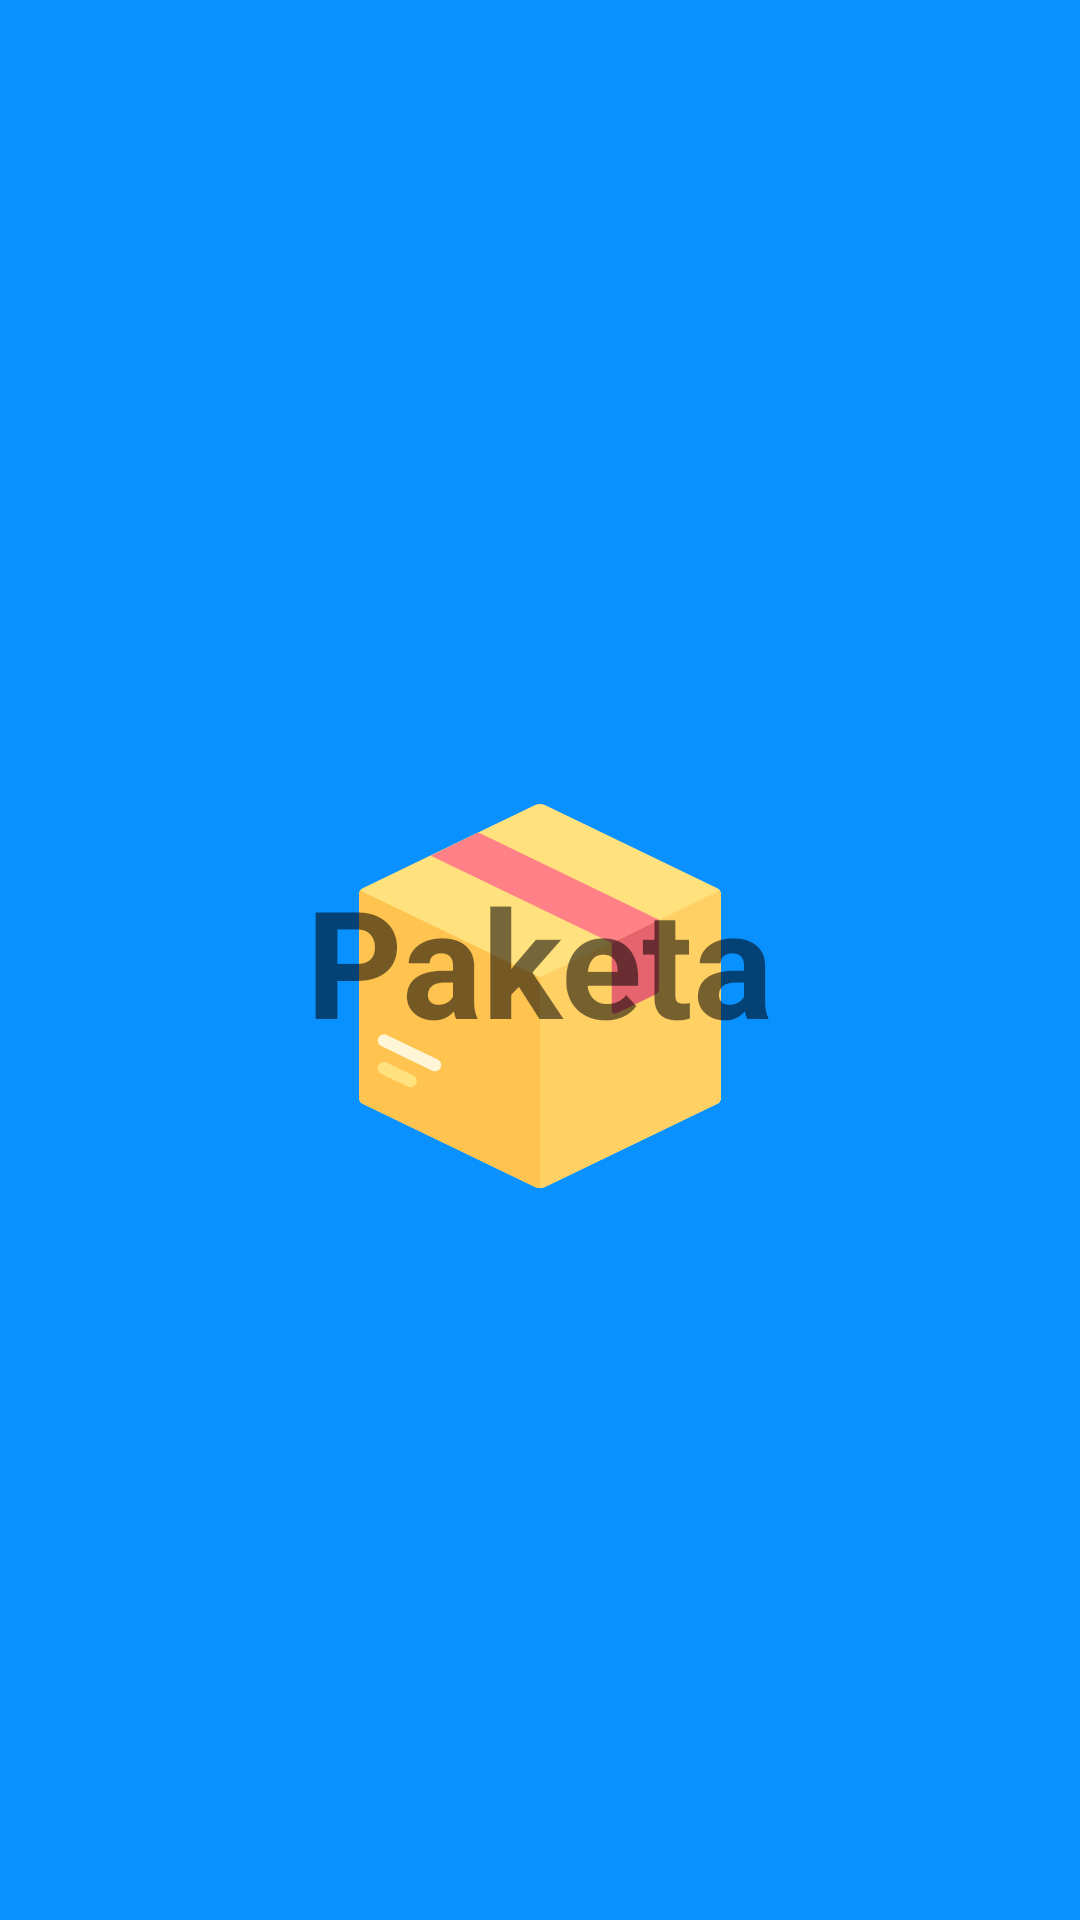

Android layout source for this screen:
<!-- AndroidManifest.xml: application theme SplashScreenTheme -->
<!-- res/layout/fragment_paketa.xml -->
<?xml version="1.0" encoding="utf-8"?>
<RelativeLayout xmlns:android="http://schemas.android.com/apk/res/android"
    xmlns:tools="http://schemas.android.com/tools"
    android:layout_width="match_parent"
    android:layout_height="match_parent"
    tools:context=".PaketaFragment">

    

    <TextView
        android:layout_width="wrap_content"
        android:layout_height="wrap_content"
        android:text="Paketa"
        android:textSize="50sp"
        android:textStyle="bold"
        android:layout_centerInParent="true"/>

</RelativeLayout>
<!-- resources referenced by this layout -->
<resources>
  <style name="SplashScreenTheme" parent="Theme.MaterialComponents.Light.NoActionBar">
          <item name="android:windowBackground">
              @drawable/splash_image
          </item>
          <item name="colorPrimaryVariant">@color/blue_sh</item>
          <item name="android:statusBarColor" tools:targetApi="l">?attr/colorPrimaryVariant</item>
      </style>
  <!-- drawable splash_image (drawable) -->
  <?xml version="1.0" encoding="utf-8"?>
  <layer-list xmlns:android="http://schemas.android.com/apk/res/android">
      <item android:drawable="@color/blue_sh" />
      
      <item
          android:top="280dp"
          android:bottom="256dp"
          android:left="128dp"
          android:right="128dp"
          android:drawable="@drawable/ic_box" android:gravity="center" />
  </layer-list>
  <color name="blue_sh">#0991ff</color>
  <!-- drawable ic_box (drawable) -->
  <vector android:height="128dp" android:viewportHeight="512"
      android:viewportWidth="512" android:width="128dp" xmlns:android="http://schemas.android.com/apk/res/android">
      <path android:fillColor="#FFE17D" android:pathData="M248.768,1.654L19.499,112.336c-2.875,1.388 -4.701,4.298 -4.701,7.49v272.348c0,3.192 1.827,6.102 4.701,7.49l229.269,110.682c4.569,2.206 9.895,2.206 14.464,0l229.269,-110.682c2.875,-1.388 4.701,-4.298 4.701,-7.49V119.826c0,-3.192 -1.827,-6.102 -4.701,-7.49L263.232,1.654C258.663,-0.551 253.337,-0.551 248.768,1.654z"/>
      <path android:fillColor="#FFC350" android:pathData="M16.181,115.273c-0.874,1.331 -1.383,2.898 -1.383,4.553v272.348c0,3.192 1.827,6.102 4.701,7.49l229.269,110.681c2.284,1.103 4.758,1.654 7.232,1.654V231.048L16.181,115.273z"/>
      <path android:fillColor="#FFD164" android:pathData="M495.819,115.273c0.874,1.331 1.383,2.898 1.383,4.553v272.348c0,3.192 -1.827,6.102 -4.701,7.49L263.232,510.345C260.948,511.448 258.474,512 256,512V231.048L495.819,115.273z"/>
      <path android:fillColor="#FFE17D" android:pathData="M83.407,377.657c-1.21,0 -2.445,-0.268 -3.606,-0.828L44.404,359.74c-4.142,-1.998 -5.872,-6.969 -3.874,-11.103c1.99,-4.134 6.977,-5.856 11.103,-3.874l35.397,17.09c4.142,1.998 5.872,6.969 3.874,11.103C89.475,375.927 86.502,377.657 83.407,377.657z"/>
      <path android:fillColor="#FFF6D8" android:pathData="M115.986,356.45c-1.21,0 -2.445,-0.268 -3.606,-0.828l-67.928,-32.79c-4.134,-1.998 -5.872,-6.969 -3.874,-11.103c1.99,-4.126 6.985,-5.856 11.103,-3.874l67.927,32.79c4.134,1.998 5.872,6.969 3.874,11.103C122.054,354.719 119.081,356.45 115.986,356.45z"/>
      <path android:fillColor="#FF8087" android:pathData="M414.549,154.373l-240.662,-116.263l-63.44,30.75l241.202,116.443z"/>
      <path android:fillColor="#E6646E" android:pathData="M351.649,185.303v90.207c0,3.066 3.205,5.078 5.967,3.745l52.232,-25.215c2.875,-1.388 4.701,-4.298 4.701,-7.49v-92.176L351.649,185.303z"/>
  </vector>
</resources>
